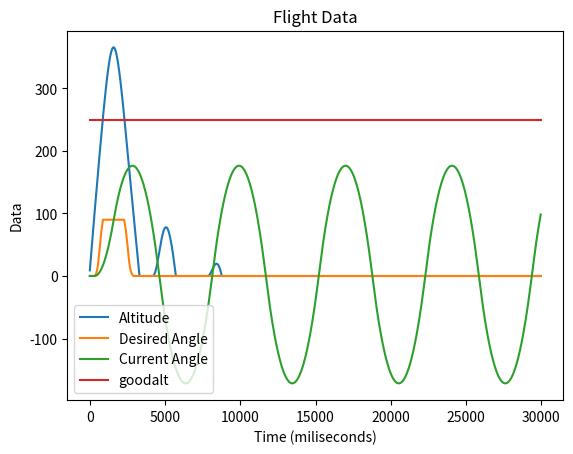

Python code for this plot:
import time
import matplotlib.pyplot as plt
import random
import math

def compute(pid):
	global integral
	global previous_error
	global current_angle
	error = setpoint - current
	if pid:#PID system
			# Proportional term
		P = kp * error

			# Integral term
		integral += error
		I = ki * integral

			# Derivative term
		derivative = error - previous_error
		D = kd * derivative

			# PID output
		output = P + I + D

			# Save the current error for the next iteration
		previous_error = error

		if output > 7:
			output = 7
		elif output < -7:
			output = -7
		
	else:#current system
		if error < 0:
			current_angle-=0.1
			output = current_angle
		else:
			current_angle+=0.1
			output = current_angle
	return output
# Example usage
if __name__ == "__main__":
	kp = 0.2#present
	ki = 0.1#past
	kd = 0.2#future

	speed = 300.0 #m/s
	b = 0.1
	previous_error = 0
	integral = 0
	altitude = 0.0
	setpoint = 0.0  # Desired setpoint
	current = 0.0	# Current state
	currents = []
	setpoints= []
	altitudes = []
	ceiling = []
	current_angle = 0.0
	t = []
	deltaT = 0.03 #1 milisecond
	#yspeed = 300
	for i in range(0,1000):#30 miliseconds
		#gravityspeed += 9.8
		
		# Compute PID output
		speed = speed-(speed*deltaT*b)#drag
		yspeed = math.cos(math.radians(current))*(speed)#/1000# m/deltaT
		yspeed -= 9.8*deltaT*i#/1000#*deltaT
		altitude += yspeed * deltaT#/1000
		
		if altitude < 0:#simulation portion
			altitude = 0
		t.append(i*30)
		altitudes.append(altitude)
		
		if altitude < 100:
			setpoint = 0
		elif altitude > 250:
			setpoint = 90
		else:
			setpoint = 100/(1+pow(2.7,-(altitude-200)/25))-1.8
		setpoints.append(setpoint)
		
		output = compute(False)
		current += output#we can assume the output is the servo angle
		print(current, output * speed)
		currents.append(current)
		ceiling.append(250)
		# Simulate a delay (for demonstration purposes)
		#time.sleep(0.1)
		
	print (altitude)
	#plt.plot(t, currents, label='Angle')
	plt.plot(t, altitudes, label='Altitude')
	plt.plot(t, setpoints, label='Desired Angle')
	plt.plot(t, currents, label='Current Angle')
	plt.plot(t, ceiling,label='goodalt')
	plt.legend()
	plt.xlabel('Time (miliseconds)')
	plt.ylabel('Data')
	plt.title('Flight Data')
	plt.show()